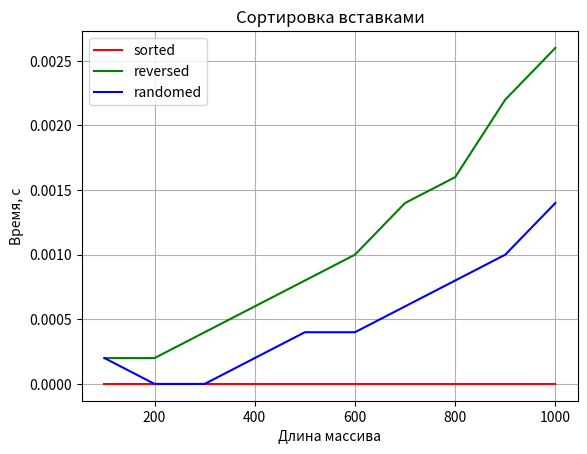

Source code (Python):
import matplotlib.pyplot as plt
import numpy as np

SORTED = "sorted"
REVERSED = "reversed"
RANDOMED = "randomed"


# buble
'''
dots = [(100, 0) ,
(200, 0) ,
(300, 0) ,
(400, 0.0002), 
(500, 0) ,
(600, 0) ,
(700, 0) ,
(800, 0) ,
(900, 0) ,
(1000, 0) 
    ]

dots2 = [(100, 0) ,
(200, 0) ,
(300, 0.0004), 
(400, 0.0006) ,
(500, 0.0008) ,
(600, 0.0012) ,
(700, 0.0014) ,
(800, 0.0024) ,
(900, 0.003) ,
(1000, 0.0038) ]


dots1 = [(100, 0) ,
(200, 0.0004) ,
(300, 0.0004) ,
(400, 0.0008) ,
(500, 0.0010) ,
(600, 0.0014) ,
(700, 0.002) ,
(800, 0.0024) ,
(900, 0.0032) ,
(1000, 0.004)  ]
# ======================
'''

# insert
dots = [(100, 0) ,
(200, 0) ,
(300, 0) ,
(400, 0) ,
(500, 0) ,
(600, 0) ,
(700, 0) ,
(800, 0) ,
(900, 0) ,
(1000, 0) ]

dots1 = [(100, 0.0002) ,
(200, 0.0002) ,
(300, 0.0004) ,
(400, 0.0006) ,
(500, 0.0008) ,
(600, 0.001) ,
(700, 0.0014) ,
(800, 0.0016) ,
(900, 0.0022) ,
(1000, 0.0026) ]

dots2 = [(100, 0.0002) ,
(200, 0) ,
(300, 0) ,
(400, 0.0002) ,
(500, 0.0004) ,
(600, 0.0004) ,
(700, 0.0006) ,
(800, 0.0008) ,
(900, 0.001) ,
(1000, 0.0014) ]

'''
# выбор
dots = [(100, 0) ,
(200, 0) ,
(300, 0) ,
(400, 0) ,
(500, 0) ,
(600, 0.0006) ,
(700, 0.0006) ,
(800, 0.0006) ,
(900, 0.001) ,
(1000, 0.0016) ]

dots1 = [(100, 0) ,
(200, 0) ,
(300, 0) ,
(400, 0.0004), 
(500, 0.0003) ,
(600, 0.0008) ,
(700, 0.0008) ,
(800, 0.001) ,
(900, 0.0012) ,
(1000, 0.0014) ]

dots2 = [(100, 0) ,
(200, 0) ,
(300, 0.0002) ,
(400, 0.0002) ,
(500, 0.0002) ,
(600, 0.0006) ,
(700, 0.0006) ,
(800, 0.0008) ,
(900, 0.0012) ,
(1000, 0.0012) ]
'''

x = [dots[i][0] for i in range(len(dots))]
y = [dots[i][1] for i in range(len(dots))]
y1 = [dots1[i][1] for i in range(len(dots1))]
y2 = [dots2[i][1] for i in range(len(dots2))]



fig, ax = plt.subplots()

ax.set_title("Сортировка вставками")

ax.plot(x, y, color = 'r', label=SORTED)
ax.plot(x, y1, color = 'g', label=REVERSED)
ax.plot(x, y2, color = 'b', label=RANDOMED)

plt.grid(True)

ax.set_ylabel('Время, с')
ax.set_xlabel('Длина массива')

ax.legend() 
plt.show()

